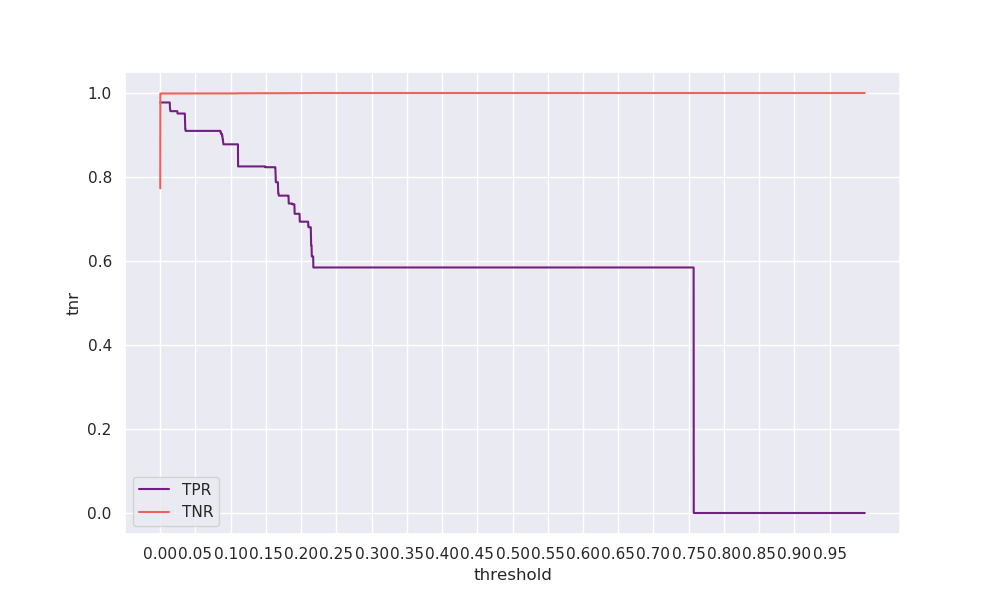

The data file committed next to this chart (first rows):
threshold, tpr, tnr, geometric_mean, arithmetic_mean
0.0, 0.9774, 0.7729, 0.8692, 0.8752
0.0001, 0.9774, 0.9987, 0.988, 0.9881
0.0002, 0.9774, 0.9988, 0.988, 0.9881
0.0003, 0.9774, 0.9988, 0.988, 0.9881
0.0004, 0.9774, 0.9988, 0.988, 0.9881
0.0005, 0.9774, 0.9988, 0.9881, 0.9881
0.0006, 0.9774, 0.9988, 0.9881, 0.9881
0.0007, 0.9774, 0.9988, 0.9881, 0.9881
0.0008, 0.9774, 0.9988, 0.9881, 0.9881
0.0009, 0.9774, 0.9988, 0.9881, 0.9881
0.001, 0.9774, 0.9988, 0.9881, 0.9881
0.0011, 0.9774, 0.9988, 0.9881, 0.9881
0.0012, 0.9774, 0.9988, 0.9881, 0.9881
0.0013, 0.9774, 0.9988, 0.9881, 0.9881
0.0014, 0.9774, 0.9988, 0.9881, 0.9881
0.0015, 0.9774, 0.9988, 0.9881, 0.9881
0.0016, 0.9774, 0.9988, 0.9881, 0.9881
0.0017, 0.9774, 0.9988, 0.9881, 0.9881
0.0018, 0.9774, 0.9988, 0.9881, 0.9881
0.0019, 0.9774, 0.9988, 0.9881, 0.9881
0.002, 0.9774, 0.9988, 0.9881, 0.9881
0.0021, 0.9774, 0.9988, 0.9881, 0.9881
0.0022, 0.9774, 0.9988, 0.9881, 0.9881
0.0023, 0.9774, 0.9988, 0.9881, 0.9881
0.0024, 0.9774, 0.9988, 0.9881, 0.9881
0.0025, 0.9774, 0.9988, 0.9881, 0.9881
0.0026, 0.9774, 0.9988, 0.9881, 0.9881
0.0027, 0.9774, 0.9988, 0.9881, 0.9881
0.0028, 0.9774, 0.9988, 0.9881, 0.9881
0.0029, 0.9774, 0.9988, 0.9881, 0.9881
0.003, 0.9774, 0.9988, 0.9881, 0.9881
0.0031, 0.9774, 0.9988, 0.9881, 0.9881
0.0032, 0.9774, 0.9988, 0.9881, 0.9881
0.0033, 0.9774, 0.9988, 0.9881, 0.9881
0.0034, 0.9774, 0.9988, 0.9881, 0.9881
0.0035, 0.9774, 0.9988, 0.9881, 0.9881
0.0036, 0.9774, 0.9988, 0.9881, 0.9881
0.0037, 0.9774, 0.9988, 0.9881, 0.9881
0.0038, 0.9774, 0.9988, 0.9881, 0.9881
0.0039, 0.9774, 0.9988, 0.9881, 0.9881
0.004, 0.9774, 0.9988, 0.9881, 0.9881
0.0041, 0.9774, 0.9988, 0.9881, 0.9881
0.0042, 0.9774, 0.9988, 0.9881, 0.9881
0.0043, 0.9774, 0.9988, 0.9881, 0.9881
0.0044, 0.9774, 0.9988, 0.9881, 0.9881
0.0045, 0.9774, 0.9988, 0.9881, 0.9881
0.0046, 0.9774, 0.9988, 0.9881, 0.9881
0.0047, 0.9774, 0.9988, 0.9881, 0.9881
0.0048, 0.9774, 0.9988, 0.9881, 0.9881
0.0049, 0.9774, 0.9988, 0.9881, 0.9881
0.005, 0.9774, 0.9988, 0.9881, 0.9881
0.0051, 0.9774, 0.9988, 0.9881, 0.9881
0.0052, 0.9774, 0.9988, 0.9881, 0.9881
0.0053, 0.9774, 0.9988, 0.9881, 0.9881
0.0054, 0.9774, 0.9988, 0.9881, 0.9881
0.0055, 0.9774, 0.9988, 0.9881, 0.9881
0.0056, 0.9774, 0.9988, 0.9881, 0.9881
0.0057, 0.9774, 0.9988, 0.9881, 0.9881
0.0058, 0.9774, 0.9988, 0.9881, 0.9881
0.0059, 0.9774, 0.9988, 0.9881, 0.9881
... 9,940 more rows
